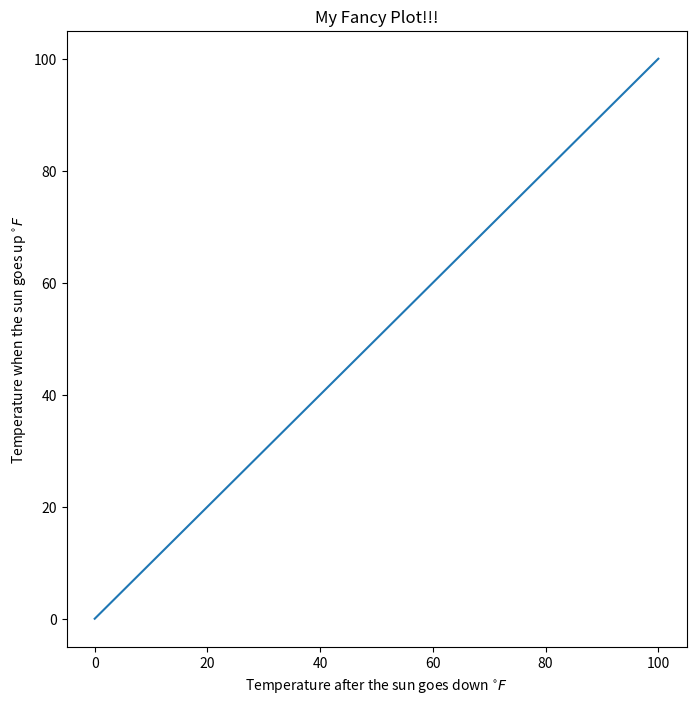

This figure's Python source:
import matplotlib.pyplot as plt

fig = plt.figure(figsize=(8,8))

ax = fig.add_subplot(111)

ax.plot( [0,100], [0,100] )
ax.set_xlabel("Temperature after the sun goes down $^{\circ}F$")
ax.set_ylabel("Temperature when the sun goes up $^{\circ}F$")
ax.set_title("My Fancy Plot!!!")

fig.savefig('test.png', dpi=(40))
